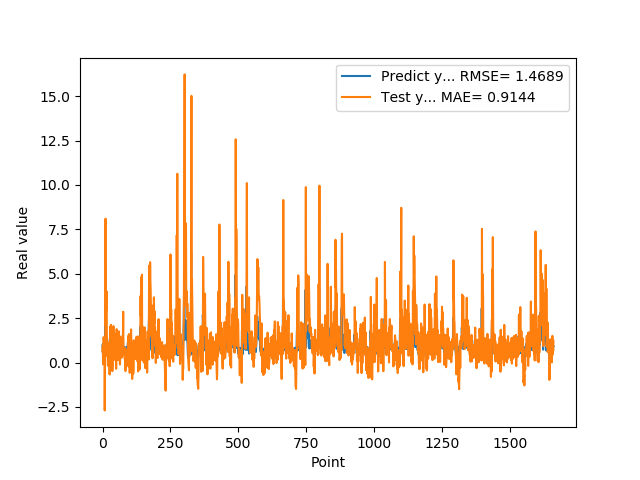

The table this chart was drawn from, first rows:
9.743152856830000763e-01, 6.465180855072436561e-01
5.654720067979999154e-01, 9.703477599590712988e-01
7.307389974590000614e-01, -9.760125138799322086e-02
1.074290990829999792e+00, 5.391752412683636919e-01
9.521890282630000035e-01, 1.428743551827328817e+00
9.879170060160000766e-01, 9.775704143931089884e-01
1.011654973029999960e+00, 1.186366055789668250e+00
0.000000000000000000e+00, 1.275488158973388853e+00
7.643579840659999736e-01, -2.694105700743268272e+00
7.788103222849999119e-01, -2.661750311911639799e-01
3.306220054629999794e+00, 6.258882674507278976e-01
1.055441975589999970e+00, 8.103414892870285158e+00
7.543110251430000801e-01, 2.093926794144436165e+00
7.915459871289999283e-01, 3.049891312843449498e+00
1.409499049189999909e+00, 2.987825796142349777e+00
8.875439763070001042e-01, 4.005363198595278895e+00
6.401469707490000660e-01, 1.298078203817251142e+00
5.082880258560000808e-01, 8.291032866513036170e-01
8.640019893649999450e-01, 3.639159868903447670e-01
5.725920200349999822e-01, 1.039387866305310881e+00
8.469420075419999971e-01, -1.814120258472677605e-01
9.181020259860001032e-01, 6.919802923506931380e-01
7.976629734039999420e-01, 8.619148074246464342e-01
9.608020186419998776e-01, 5.806204386232062253e-01
9.555831551549999192e-01, 1.126313425932304879e+00
3.470349907879999862e-01, 1.068006243205380290e+00
9.546210169789999256e-01, -6.728388978631333339e-01
1.293938040730000072e+00, 1.243092489948643520e+00
5.251880288119999962e-01, 2.025606892472129328e+00
4.773890078070000542e-01, -1.631360814128005321e-01
1.275226235389999907e+00, -1.102363725925040693e-02
8.723750114439999814e-01, 2.122534920657825452e+00
8.355640172959999390e-01, 6.555296506342589424e-01
7.321749925609999377e-01, 7.980401707126533184e-01
7.640249729160000225e-01, 4.521550837413702006e-01
4.072830080990000323e-01, 5.152641086233483714e-01
4.752210080619999610e-01, -4.816578769457541265e-01
8.781340122220000488e-01, -1.860635634831852014e-01
7.414129972460000717e-01, 8.180304672449578707e-01
1.258002042770000051e+00, 3.588948073448204878e-01
1.069700956339999953e+00, 2.053485703891360536e+00
7.274609804150000691e-01, 1.307775956007219076e+00
7.892770171170000459e-01, 4.061594823702481816e-01
6.237750053410000550e-01, 6.497399886379857659e-01
6.914690136910000007e-01, 1.515352258001031738e-01
8.557710051540000640e-01, 3.661143144708274288e-01
7.093830108640000187e-01, 8.542024262663798773e-01
1.014547944070000041e+00, 4.557347796463572243e-01
1.115731000900000103e+00, 1.332670110873191538e+00
4.182830154900000208e-01, 1.573311588781308057e+00
1.002280950550000105e+00, -3.510531826525729038e-01
1.218860983849999968e+00, 1.568550759734560707e+00
1.143296003339999922e+00, 1.881830822118500723e+00
6.528189778330000248e-01, 1.502533429027846701e+00
6.746559739110000731e-01, 2.601115630008662416e-01
6.009536385540000802e-01, 5.344524255803746460e-01
6.694570183749999348e-01, 1.371810641457982538e-01
6.538079977039999990e-01, 3.068824110987638520e-01
7.814120054240000224e-01, 3.719775258751858993e-01
1.206303954120000022e+00, 6.659860707248154155e-01
8.469259738919999725e-01, 1.758657482997693311e+00
... 1,599 more rows
